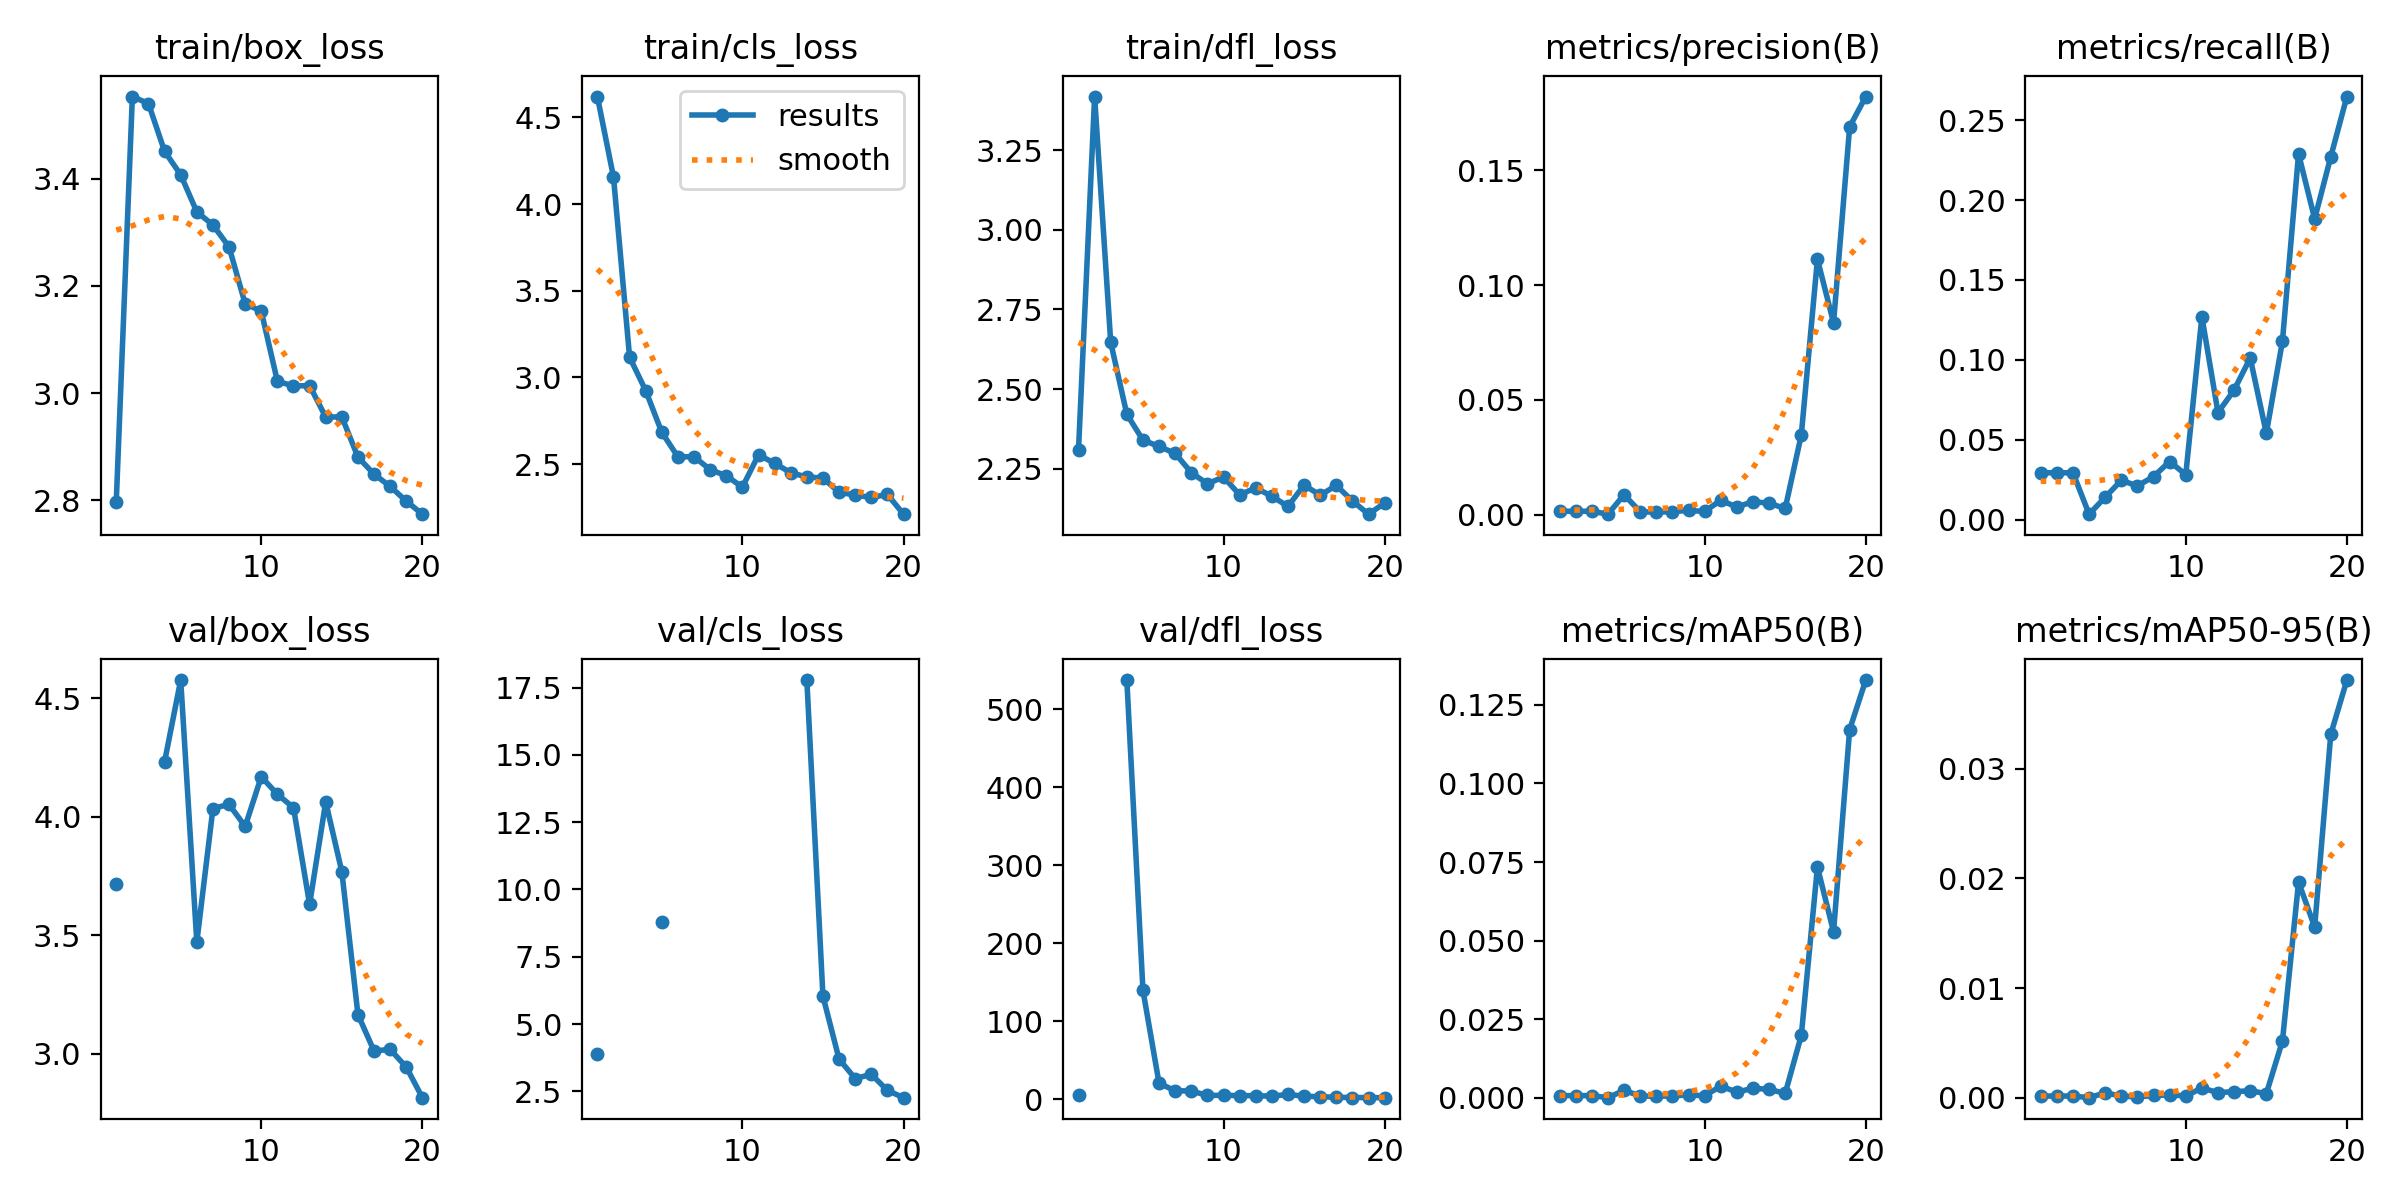

The data file committed next to this chart (first rows):
epoch, train/box_loss, train/cls_loss, train/dfl_loss, metrics/precision(B), metrics/recall(B), metrics/mAP50(B), metrics/mAP50-95(B), val/box_loss, val/cls_loss, val/dfl_loss, lr/pg0, lr/pg1, lr/pg2
1, 2.797, 4.62, 2.309, 0.00144, 0.02941, 0.00074, 0.00017, 3.718, 3.874, 5.24, 0.0937, 0.0007, 0.0007
2, 3.553, 4.156, 3.419, 0.00144, 0.02941, 0.00074, 0.00017, nan, nan, nan, 0.08643, 0.001426, 0.001426
3, 3.54, 3.117, 2.647, 0.00144, 0.02941, 0.00074, 0.00017, nan, nan, nan, 0.07907, 0.002072, 0.002072
4, 3.451, 2.924, 2.421, 0.00017, 0.00353, 9e-05, 2e-05, 4.232, inf, 537.7, 0.07164, 0.00264, 0.00264
5, 3.407, 2.683, 2.34, 0.00866, 0.01412, 0.00242, 0.00046, 4.576, 8.78, 140, 0.06413, 0.003128, 0.003128
6, 3.338, 2.542, 2.32, 0.00121, 0.02471, 0.00062, 0.00017, 3.47, inf, 20.8, 0.05654, 0.003537, 0.003537
7, 3.314, 2.543, 2.298, 0.00103, 0.02118, 0.00053, 9e-05, 4.034, inf, 11.14, 0.04887, 0.003867, 0.003867
8, 3.273, 2.468, 2.238, 0.00132, 0.02706, 0.00068, 0.00022, 4.052, inf, 10.92, 0.04112, 0.004117, 0.004117
9, 3.167, 2.433, 2.203, 0.00178, 0.03647, 0.00093, 0.00027, 3.958, inf, 5.109, 0.03329, 0.004288, 0.004288
10, 3.153, 2.368, 2.224, 0.00138, 0.02824, 0.00072, 0.00018, 4.168, inf, 5.351, 0.02538, 0.004381, 0.004381
11, 3.022, 2.554, 2.168, 0.00621, 0.1271, 0.00374, 0.0009, 4.094, inf, 4.915, 0.01739, 0.004393, 0.004393
12, 3.013, 2.505, 2.19, 0.00328, 0.06706, 0.00187, 0.00048, 4.038, inf, 4.836, 0.009327, 0.004327, 0.004327
13, 3.014, 2.451, 2.163, 0.00565, 0.08118, 0.00307, 0.00057, 3.63, inf, 4.244, 0.00406, 0.00406, 0.00406
14, 2.955, 2.426, 2.132, 0.00494, 0.1012, 0.00274, 0.00065, 4.062, 17.78, 6.439, 0.003565, 0.003565, 0.003565
15, 2.956, 2.42, 2.199, 0.00265, 0.05412, 0.00145, 0.00039, 3.768, 6.032, 4.19, 0.00307, 0.00307, 0.00307
16, 2.881, 2.338, 2.167, 0.03476, 0.1118, 0.01991, 0.00519, 3.165, 3.699, 3.463, 0.002575, 0.002575, 0.002575
17, 2.849, 2.322, 2.197, 0.1113, 0.2289, 0.07343, 0.01966, 3.011, 2.975, 2.818, 0.00208, 0.00208, 0.00208
18, 2.826, 2.308, 2.149, 0.08361, 0.1882, 0.05285, 0.01558, 3.018, 3.133, 2.434, 0.001585, 0.001585, 0.001585
19, 2.798, 2.325, 2.107, 0.169, 0.2271, 0.1171, 0.03314, 2.943, 2.535, 2.385, 0.00109, 0.00109, 0.00109
20, 2.774, 2.212, 2.142, 0.1822, 0.2647, 0.1329, 0.03808, 2.814, 2.265, 2.284, 0.000595, 0.000595, 0.000595
